Run: headless pygame with SDL's dummy video driver; simulated clock (each Clock.tick advances the game by its frame time, no real sleeping); random seed 0; keys injected as events and as key.get_pressed() state; mouse plan: one left click at the window centre at the start of phase 2, then a move to the lower-right quarter at the start of phase 3.
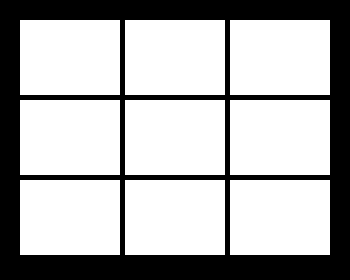
Frame 1 of 4 · flips 1–60 · no input
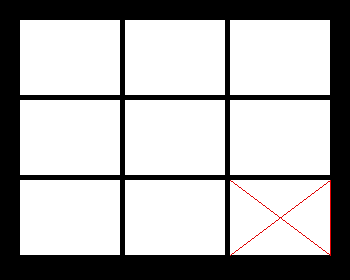
Frame 2 of 4 · flips 61–180 · clicked the window centre · tapped SPACE, RETURN · held RIGHT (→), D
Frame 3 of 4 · flips 181–300 · moved the mouse to the lower-right quarter · held DOWN (↓), S · screen unchanged from frame 2, image omitted
Frame 4 of 4 · flips 301–420 · held LEFT (←), A, UP (↑), W · screen unchanged from frame 3, image omitted

The pygame program that drew these frames:

import pygame
import sys

W = 350
H = 280

sc = pygame.display.set_mode((W, H))


WHITE = (255, 255, 255)
BLUE = (0, 0, 225)
RED = (225, 0, 0)
GREEN = (0, 255, 0)
YELLOW = (255, 255, 0) 
clock = pygame.time.Clock()



one = pygame.draw.rect(sc, WHITE, (20, 20, 100, 75))
two = pygame.draw.rect(sc, WHITE, (125, 20, 100, 75))
three = pygame.draw.rect(sc, WHITE, (230, 20, 100, 75))
four = pygame.draw.rect(sc, WHITE, (20, 100, 100, 75))
five = pygame.draw.rect(sc, WHITE, (125, 100, 100, 75))
six = pygame.draw.rect(sc, WHITE, (230, 100, 100, 75))
seven = pygame.draw.rect(sc, WHITE, (20, 180, 100, 75))
eight = pygame.draw.rect(sc, WHITE, (125, 180, 100, 75))
nine = pygame.draw.rect(sc, WHITE, (230, 180, 100, 75))

# sc.blit(one, (50, 20))
pygame.display.update()


while 1:
    for i in pygame.event.get():
        if i.type == pygame.QUIT:
            sys.exit()
        if i.type == pygame.MOUSEBUTTONDOWN:
            if i.button == 1:
                pygame.draw.lines(sc, RED, False,
                [[230, 180], [330, 255], 
                [330, 180], [230, 255]])
                
                pygame.display.update()
            elif i.button == 3:
                zero1 = pygame.draw.circle(sc, BLUE, 
                   (70, 57), 35, 2)


                pygame.display.update()
            elif i.button == 2:
                pass
                pygame.display.update()
    pygame.display.update()

   
    clock.tick(60)

if __name__ == "__main()__":
    main()
